5-way image classification set "aurora_train" from GitHub (123675/data); label vocabulary: drapery aurora, hotspot aurora, multiple arcs aurora, radial aurora, single arc aurora.

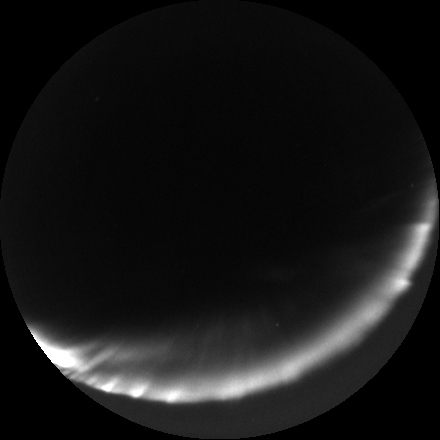
Label: single arc aurora

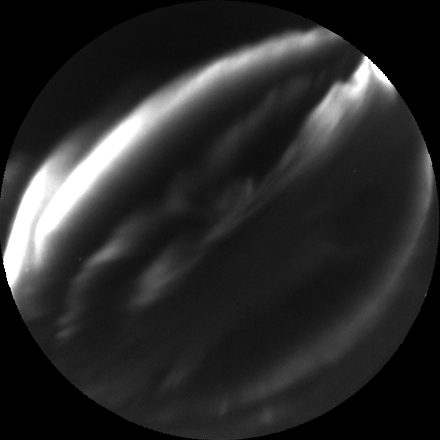
Label: multiple arcs aurora

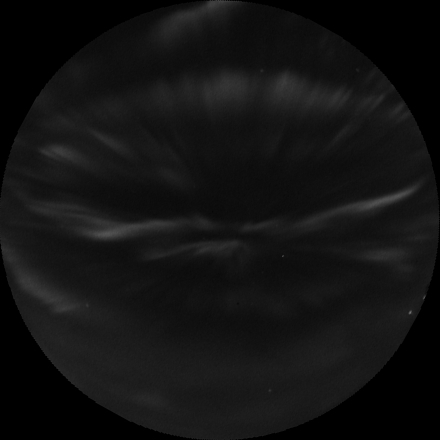
Label: drapery aurora

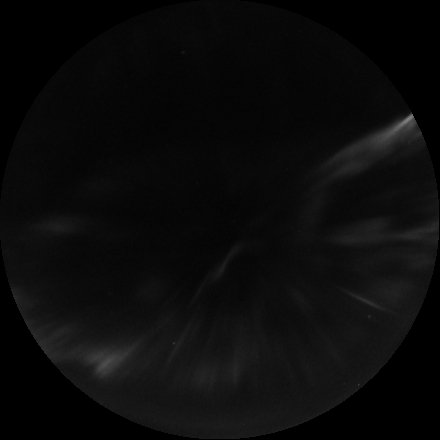
Label: radial aurora

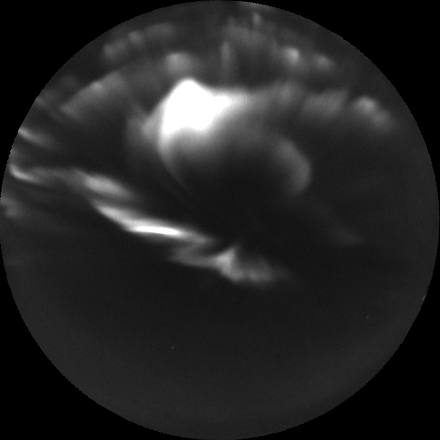
Label: hotspot aurora

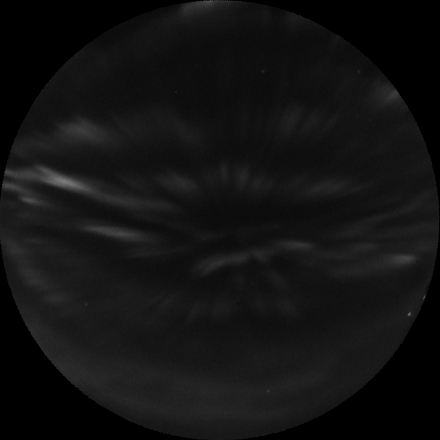
Label: drapery aurora
